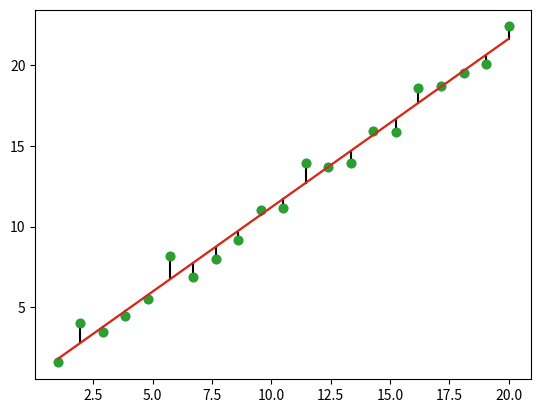

Source code (Python):
#!/usr/bin/env python3
# Linear regression on data with residuals.
# Based on https://github.com/probml/pmtk3/blob/master/demos/linregResiduals.m


import matplotlib.pyplot as plt
import numpy as np
#from utils import util

N = 21
#x, y, _, _, _, _ = util.poly_data_make(sampling='thibaux', n=N)

x = np.linspace(1, 20, N)
sigma2 = 1
w = np.array([1, 1])
fun = lambda x: w[0] + w[1]*x 
y = fun(x) + np.random.normal(0, 1, x.shape) * np.sqrt(sigma2)   

X = np.concatenate((np.ones((N,1)), x.reshape(N,1)), axis=1)  
w = np.linalg.lstsq(X, y)[0]
y_estim = np.dot(X,w)

plt.plot(X[:,1], y, 'o')
plt.plot(X[:,1], y_estim, '-')
plt.savefig('linregResidualsNoBars.png')
plt.show()

for x0, y0, y_hat in zip(X[:,1], y, y_estim):
  plt.plot([x0, x0],[y0, y_hat],'k-')
plt.plot(X[:,1], y, 'o')
plt.plot(X[:,1], y_estim, '-')

plt.savefig('linregResidualsBars.png')
plt.show()
